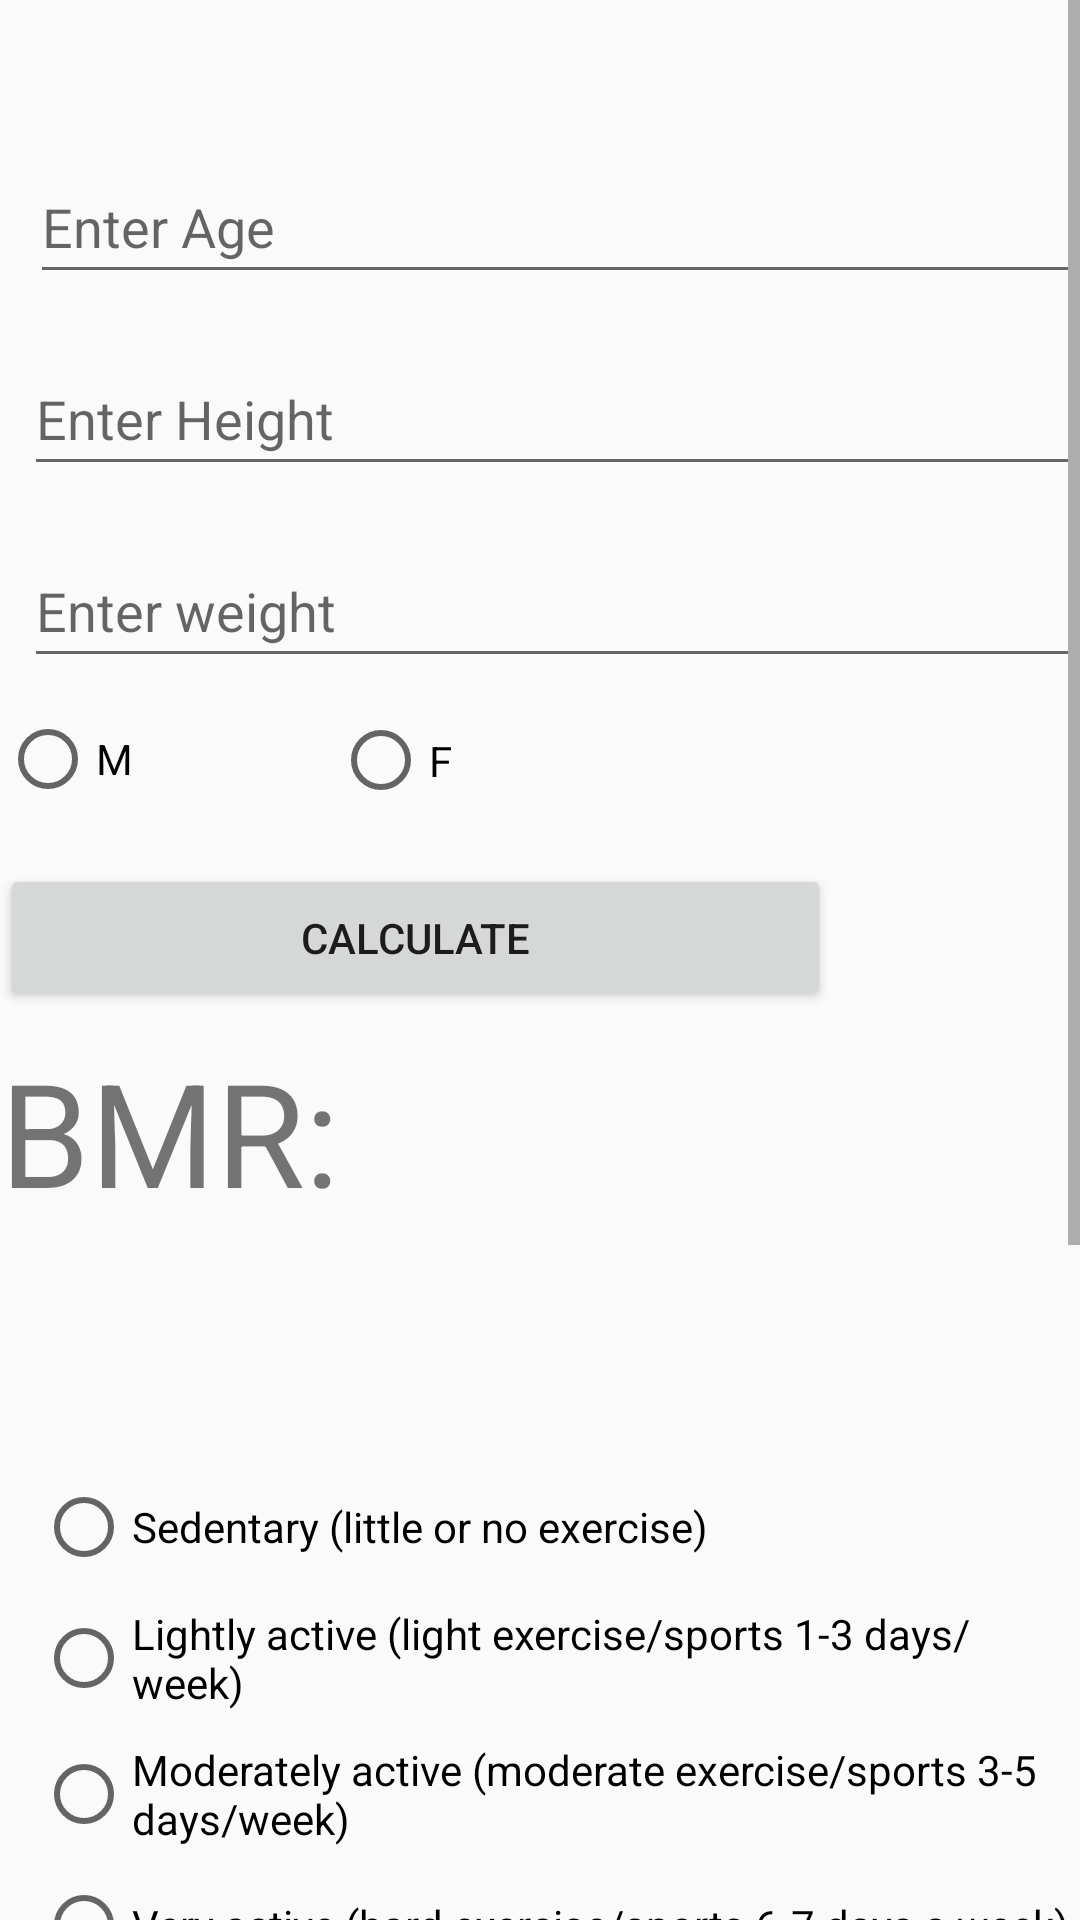

Here is an Android app screen rendered from its layout file. Give the layout XML and the strings, colors and styles it references.
<!-- AndroidManifest.xml: activity theme Theme.CalTracker -->
<!-- res/layout/activity_calculate.xml -->
<ScrollView
    android:layout_width="match_parent"
    android:layout_height="match_parent"

    xmlns:android="http://schemas.android.com/apk/res/android"
    xmlns:app="http://schemas.android.com/apk/res-auto"
    xmlns:tools="http://schemas.android.com/tools">

    <LinearLayout
        android:layout_width="match_parent"
        android:layout_height="match_parent"
        android:orientation="vertical">

        <EditText
            android:id="@+id/editTextAge"
            android:layout_width="match_parent"
            android:layout_height="48dp"
            android:layout_marginStart="10dp"
            android:layout_marginTop="50dp"
            android:ems="10"
            android:hint="Enter Age"
            android:inputType="number"
            app:layout_constraintEnd_toEndOf="parent"
            app:layout_constraintHorizontal_bias="0.0"
            app:layout_constraintStart_toStartOf="parent"
            app:layout_constraintTop_toTopOf="parent" />

        <EditText
            android:id="@+id/editTextHeight"
            android:layout_width="match_parent"
            android:layout_height="48dp"
            android:layout_marginStart="8dp"
            android:layout_marginTop="16dp"
            android:ems="10"
            android:hint="Enter Height"
            android:inputType="number"
            app:layout_constraintEnd_toEndOf="parent"
            app:layout_constraintHorizontal_bias="0.528"
            app:layout_constraintStart_toStartOf="parent"
            app:layout_constraintTop_toBottomOf="@+id/editTextAge" />

        <EditText
            android:id="@+id/editTextWeight"
            android:layout_width="match_parent"
            android:layout_height="48dp"
            android:layout_marginStart="8dp"
            android:layout_marginTop="16dp"
            android:ems="10"
            android:hint="Enter weight"
            android:inputType="number"
            app:layout_constraintEnd_toEndOf="parent"
            app:layout_constraintHorizontal_bias="0.528"
            app:layout_constraintStart_toStartOf="parent"
            app:layout_constraintTop_toBottomOf="@+id/editTextHeight" />


        <RadioGroup
            android:id="@+id/radioGroupGender"
            android:layout_width="210dp"
            android:layout_height="54dp"
            android:orientation="horizontal"
            app:layout_constraintEnd_toEndOf="parent"
            app:layout_constraintHorizontal_bias="0.04"
            app:layout_constraintStart_toStartOf="parent"
            app:layout_constraintTop_toBottomOf="@+id/editTextWeight">

            <RadioButton
                android:id="@+id/radioButtonMale"
                android:layout_width="111dp"
                android:layout_height="match_parent"
                android:text="M" />

            <RadioButton
                android:id="@+id/radioButtonFemale"
                android:layout_width="92dp"
                android:layout_height="55dp"
                android:text="F" />

        </RadioGroup>

        <Button
            android:id="@+id/buttonCalculate"
            android:layout_width="277dp"
            android:layout_height="49dp"
            android:layout_marginTop="8dp"
            android:text="Calculate"
            app:layout_constraintEnd_toEndOf="parent"
            app:layout_constraintHorizontal_bias="0.497"
            app:layout_constraintStart_toStartOf="parent"
            app:layout_constraintTop_toBottomOf="@+id/editTextWeight" />


        <TextView
            android:id="@+id/textViewBmr"
            android:layout_width="119dp"
            android:layout_height="63dp"
            android:layout_marginTop="8dp"
            android:layout_marginEnd="32dp"
            android:text="BMR:"
            android:textSize="48sp"
            app:layout_constraintEnd_toEndOf="parent"
            app:layout_constraintHorizontal_bias="0.04"
            app:layout_constraintStart_toStartOf="parent"
            app:layout_constraintTop_toBottomOf="@+id/buttonCalculate" />

        <TextView
            android:id="@+id/textViewResult"
            android:layout_width="193dp"
            android:layout_height="63dp"
            android:layout_marginTop="8dp"
            android:layout_marginEnd="32dp"
            android:text=""
            android:textSize="48sp"
            app:layout_constraintEnd_toEndOf="parent"
            app:layout_constraintHorizontal_bias="0.0"
            app:layout_constraintStart_toEndOf="@+id/textViewBmr"
            app:layout_constraintTop_toBottomOf="@+id/buttonCalculate" />


        <RadioGroup
            android:id="@+id/radioGroupActivity"
            android:layout_width="wrap_content"
            android:layout_height="wrap_content"
            android:layout_marginStart="12dp"
            android:layout_marginTop="4dp"
            android:orientation="vertical"
            app:layout_constraintStart_toStartOf="parent"
            app:layout_constraintTop_toBottomOf="@+id/textViewBmr">


            <RadioButton
                android:id="@+id/radioButtonSedentary"
                android:layout_width="wrap_content"
                android:layout_height="wrap_content"
                android:layout_marginTop="10dp"
                android:text="Sedentary (little or no exercise)" />

            <RadioButton
                android:id="@+id/radioButtonLight"
                android:layout_width="wrap_content"
                android:layout_height="wrap_content"
                android:layout_marginTop="10dp"
                android:text="Lightly active (light exercise/sports 1-3 days/week)" />

            <RadioButton
                android:id="@+id/radioButtonModerate"
                android:layout_width="wrap_content"
                android:layout_height="wrap_content"
                android:layout_marginTop="10dp"
                android:text="Moderately active (moderate exercise/sports 3-5 days/week)" />

            <RadioButton
                android:id="@+id/radioButtonActive"
                android:layout_width="wrap_content"
                android:layout_height="wrap_content"
                android:layout_marginTop="10dp"
                android:text="Very active (hard exercise/sports 6-7 days a week)" />

            <RadioButton
                android:id="@+id/radioButtonExtra"
                android:layout_width="wrap_content"
                android:layout_height="wrap_content"
                android:layout_marginTop="10dp"
                android:text="Extra active (very hard exercise/sports (hard physical job))" />


        </RadioGroup>

        <Button
            android:id="@+id/buttonTDEE"
            android:layout_width="277dp"
            android:layout_height="49dp"
            android:layout_marginTop="8dp"
            android:text="TDEE"
            app:layout_constraintEnd_toEndOf="parent"
            app:layout_constraintHorizontal_bias="0.498"
            app:layout_constraintStart_toStartOf="parent"
            app:layout_constraintTop_toBottomOf="@+id/buttonCalculate" />

        <TextView
            android:id="@+id/textViewTDEE"
            android:layout_width="137dp"
            android:layout_height="63dp"
            android:layout_marginTop="4dp"
            android:text="TDEE:"
            android:textSize="48sp"
            app:layout_constraintEnd_toEndOf="parent"
            app:layout_constraintHorizontal_bias="0.04"
            app:layout_constraintStart_toStartOf="parent"
            app:layout_constraintTop_toBottomOf="@+id/buttonTDEE" />

        <TextView
            android:id="@+id/textViewResultTDEE"
            android:layout_width="193dp"
            android:layout_height="63dp"
            android:layout_marginTop="4dp"
            android:text=""
            android:textSize="48sp"
            app:layout_constraintEnd_toEndOf="parent"
            app:layout_constraintHorizontal_bias="0.0"
            app:layout_constraintStart_toEndOf="@+id/textViewTDEE"
            app:layout_constraintTop_toBottomOf="@+id/buttonTDEE" />

        <Button
            android:id="@+id/buttonSave"
            android:layout_width="277dp"
            android:layout_height="49dp"
            android:layout_marginTop="8dp"
            android:layout_marginBottom="36dp"
            android:text="Save"
            app:layout_constraintEnd_toEndOf="parent"
            app:layout_constraintHorizontal_bias="0.467"
            app:layout_constraintStart_toStartOf="parent"
            app:layout_constraintTop_toBottomOf="@+id/buttonCalculate" />


        </LinearLayout>
</ScrollView>
<!-- resources referenced by this layout -->
<resources>
  <style name="Theme.CalTracker" parent="android:Theme.Material.Light.NoActionBar" />
</resources>
